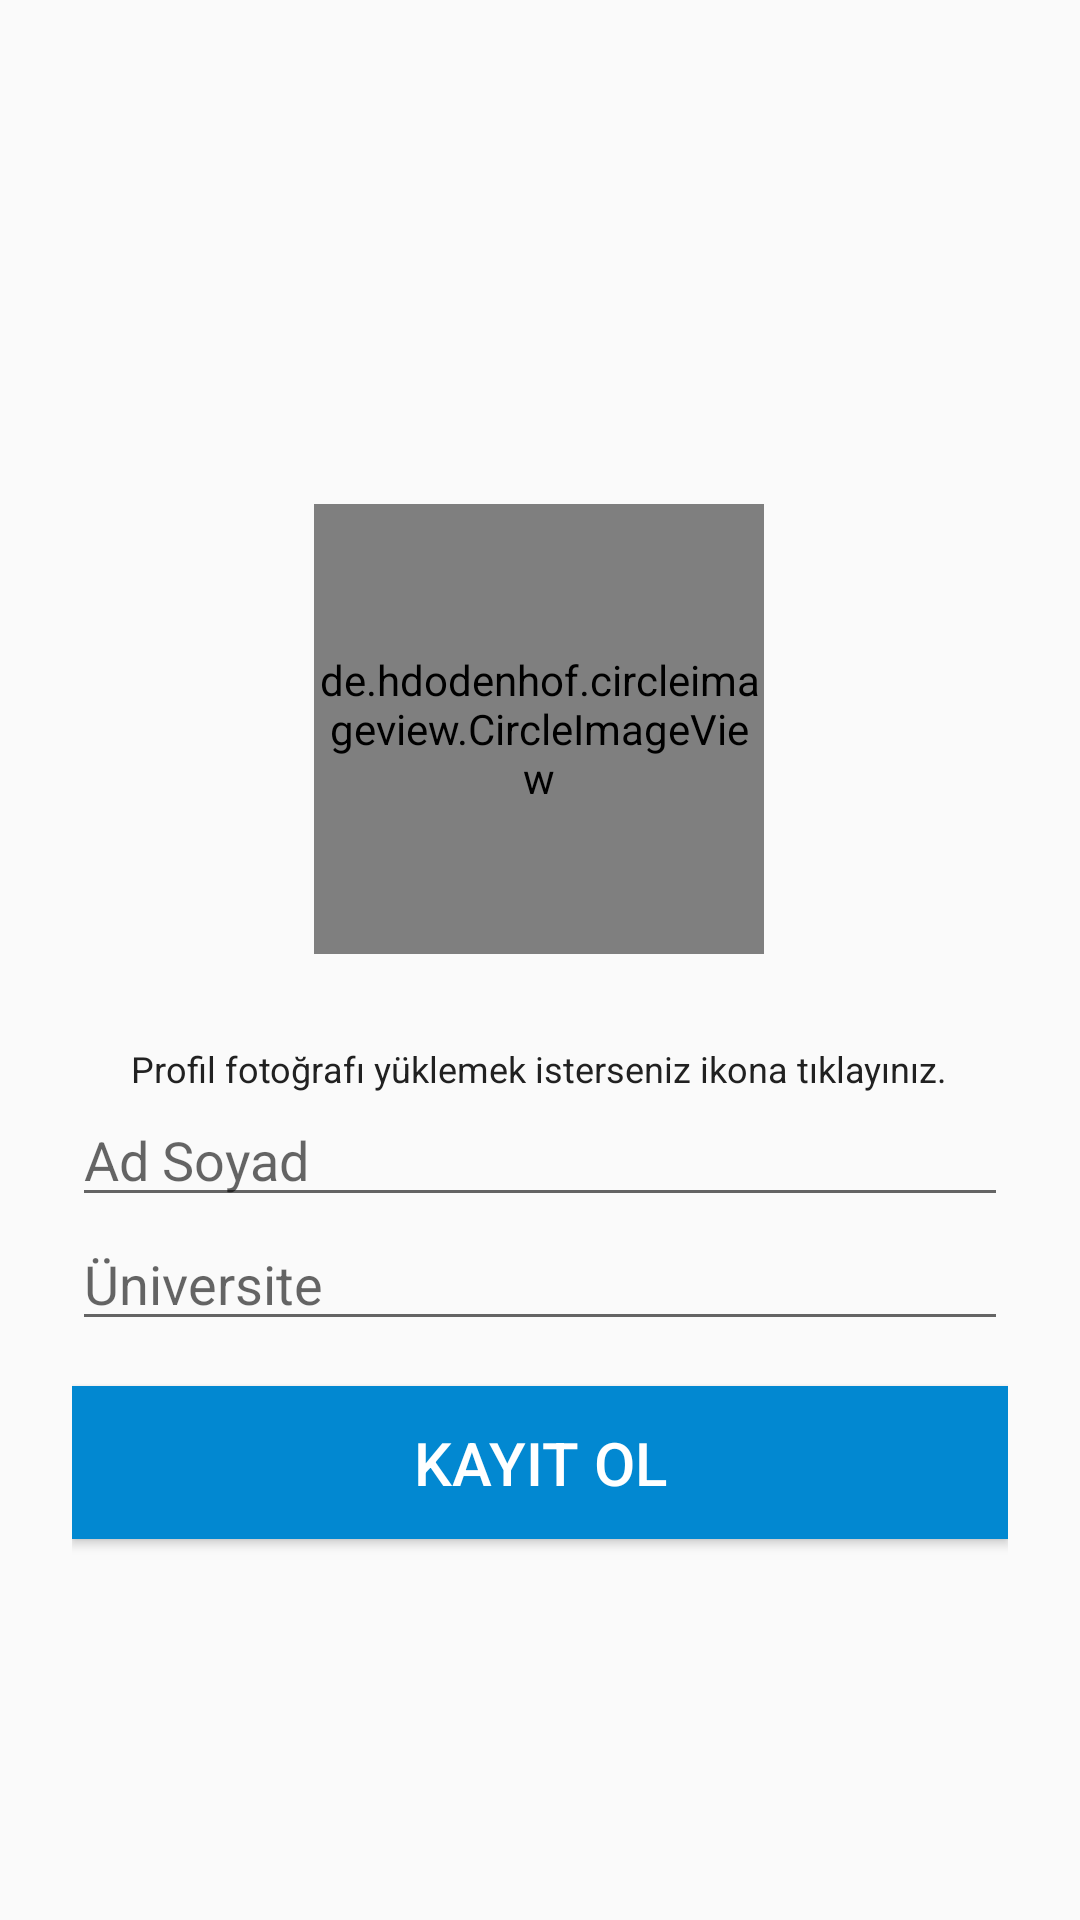

This screen was rendered from an Android layout file. Write that file and the resources it references.
<!-- AndroidManifest.xml: application theme AppTheme -->
<!-- res/layout/activity_new_user.xml -->
<?xml version="1.0" encoding="utf-8"?>
<androidx.constraintlayout.widget.ConstraintLayout xmlns:android="http://schemas.android.com/apk/res/android"
    xmlns:app="http://schemas.android.com/apk/res-auto"
    xmlns:tools="http://schemas.android.com/tools"
    android:layout_width="match_parent"
    android:layout_height="match_parent"
    tools:context=".NewUser">

    <LinearLayout
        android:orientation="vertical"
        android:layout_width="match_parent"
        android:layout_height="match_parent"
        android:gravity="center"
        android:layout_gravity="center_vertical"
        android:paddingTop="56dp"
        android:paddingLeft="24dp"
        android:paddingRight="24dp"
        android:background="@drawable/background_2">

        


        
        <LinearLayout
            android:layout_width="wrap_content"
            android:layout_height="wrap_content"
            android:onClick="loadProfilePicture"
            android:orientation="vertical">

            <de.hdodenhof.circleimageview.CircleImageView xmlns:app="http://schemas.android.com/apk/res-auto"
                android:id="@+id/imgPP"
                android:layout_width="150dp"
                android:layout_height="150dp"
                android:layout_gravity="center_horizontal"
                android:layout_marginBottom="30dp"
                android:src="@drawable/profile"
                app:civ_border_color="#FF000000"
                app:civ_border_width="1dp" />

            <TextView
                android:id="@+id/textView"
                android:layout_width="wrap_content"
                android:layout_height="wrap_content"
                android:layout_gravity="center_horizontal"
                android:text="Profil fotoğrafı yüklemek isterseniz ikona tıklayınız."
                android:textColor="@color/colorText"
                android:textSize="12dp" />

        </LinearLayout>

        <EditText
            android:id="@+id/etName"
            android:layout_width="match_parent"
            android:layout_height="wrap_content"
            android:hint="Ad Soyad"
            android:inputType="text"
            android:textColor="@color/colorText"/>

        <AutoCompleteTextView
            android:layout_width="match_parent"
            android:layout_height="wrap_content"
            android:hint="Üniversite"
            android:textColor="@color/colorText"
            android:id="@+id/autoUniversity" />

        

        <Button
            android:id="@+id/btnKayit"
            android:layout_width="fill_parent"
            android:layout_height="wrap_content"
            android:layout_marginTop="15dp"
            android:layout_marginBottom="15dp"
            android:background="@color/colorPrimaryDark"
            android:onClick="btnKaydet"
            android:padding="12dp"
            android:text="Kayıt Ol"
            android:textColor="@color/colorTextSecondrary"
            android:textSize="20dp" />

    </LinearLayout>

</androidx.constraintlayout.widget.ConstraintLayout>
<!-- resources referenced by this layout -->
<resources>
  <color name="colorPrimaryDark">#0288D1</color>
  <color name="colorText">#212121</color>
  <color name="colorTextSecondrary">#FFFFFF</color>
  <!-- drawable profile: png bitmap (drawable, 10032 bytes) -->
  <style name="AppTheme" parent="Theme.AppCompat.Light.DarkActionBar">
          
          <item name="colorPrimary">@color/colorPrimary</item>
          <item name="colorPrimaryDark">@color/colorPrimaryDark</item>
          <item name="colorAccent">@color/colorAccent</item>
  
          <item name="windowNoTitle">false</item>
          <item name="windowActionBar">true</item>
      </style>
  <color name="colorPrimary">#03A9F4</color>
  <color name="colorAccent">#FFEB3B</color>
</resources>
